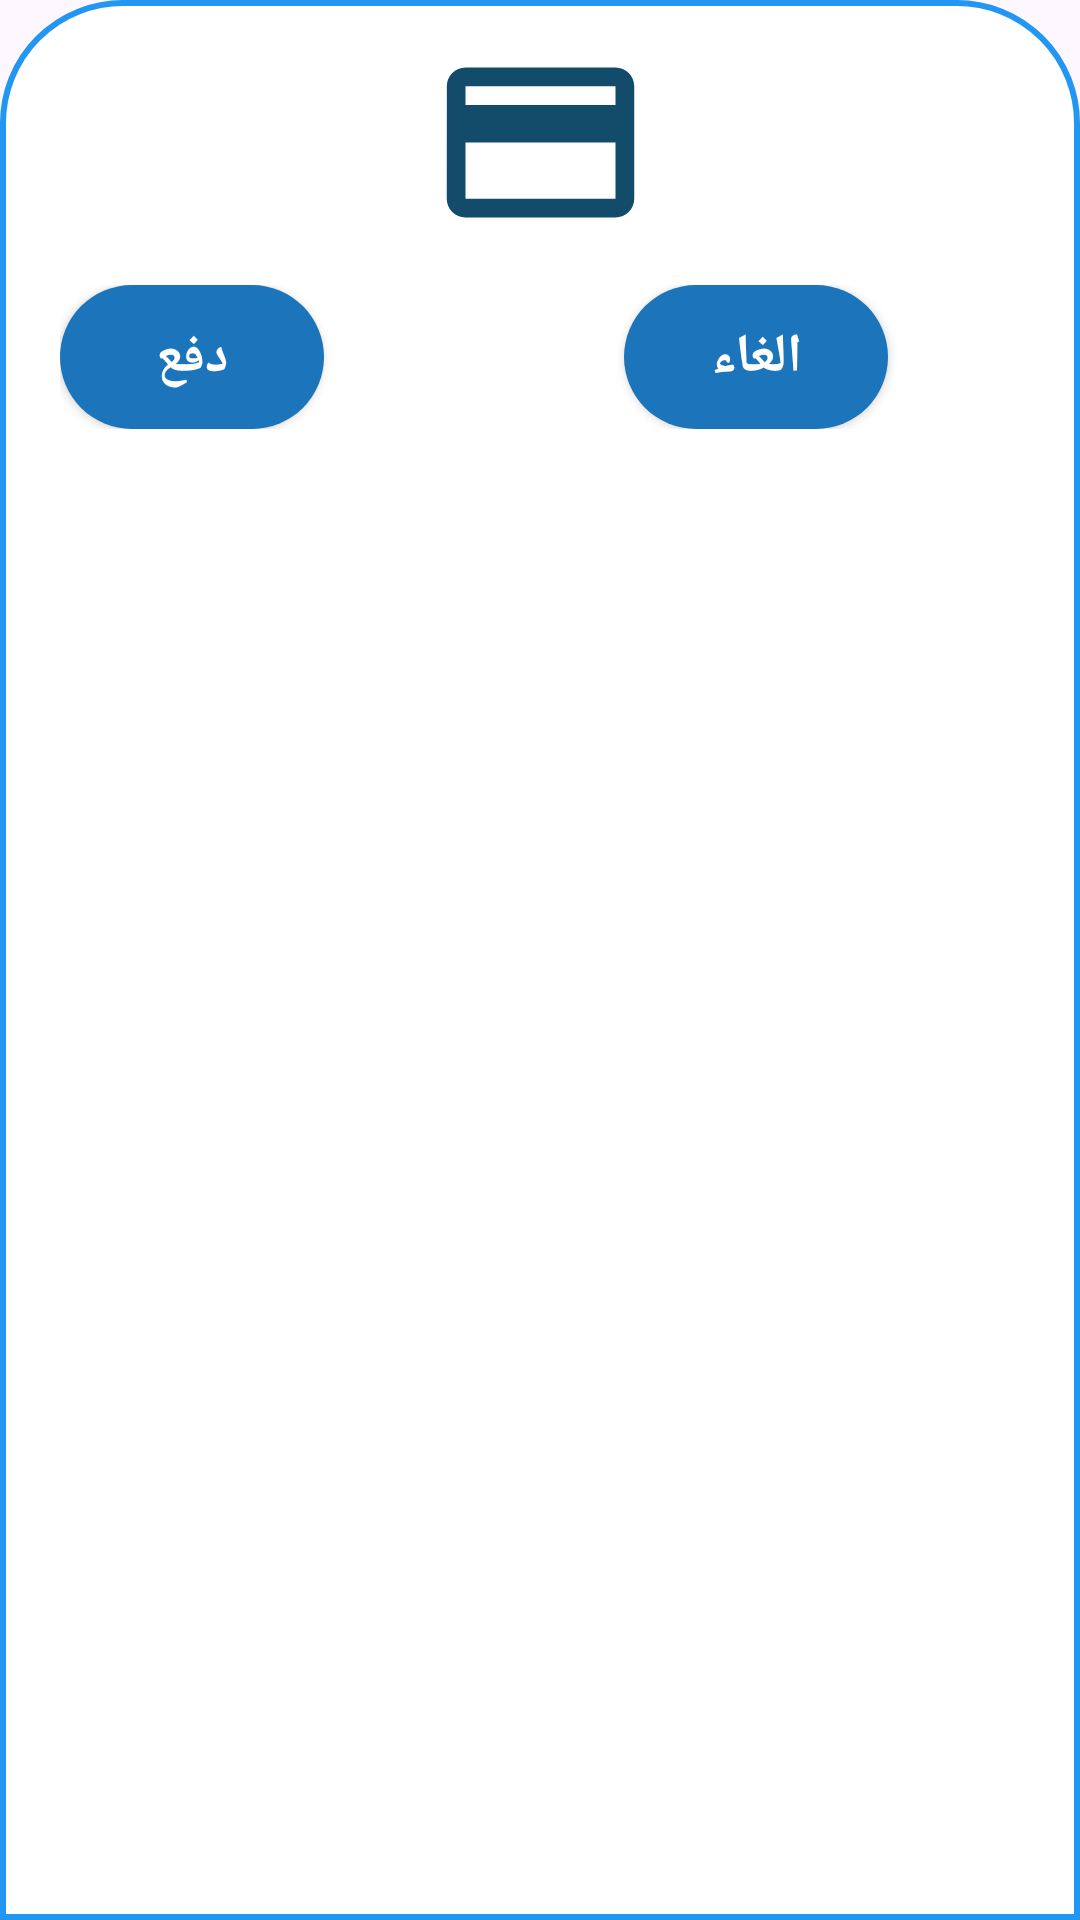

Write the Android layout XML for this screen, with the resource values it uses.
<!-- AndroidManifest.xml: application theme Theme.ElNour -->
<!-- res/layout/bottom_payment.xml -->
<?xml version="1.0" encoding="utf-8"?>
<LinearLayout xmlns:android="http://schemas.android.com/apk/res/android"
    android:layout_width="match_parent"
    android:layout_height="match_parent"
    android:background="@drawable/dialogbg"
    android:orientation="vertical">

    <ImageView
        android:layout_width="70dp"
        android:layout_height="75dp"
        android:layout_gravity="center|top"
        android:scaleType="centerCrop"
        android:src="@drawable/baseline_payment_24" />

    <LinearLayout
        android:layout_width="match_parent"
        android:layout_height="wrap_content"
        android:layout_margin="10dp"
        android:orientation="horizontal">
    <androidx.appcompat.widget.AppCompatButton
        android:layout_width="wrap_content"
        android:layout_height="wrap_content"
        android:layout_gravity="end"
        android:text="دفع"
        android:background="@drawable/background_button"
        android:textColor="@color/white"
        android:textStyle="bold"
        android:textSize="18sp"
        android:id="@+id/payment"/>
        <androidx.appcompat.widget.AppCompatButton
            android:layout_width="wrap_content"
            android:layout_height="wrap_content"
            android:text="الغاء"
            android:background="@drawable/background_button"
            android:textColor="@color/white"
            android:layout_marginStart="100dp"
            android:textStyle="bold"
            android:textSize="18sp"
            android:id="@+id/cancel"/>

    </LinearLayout>

</LinearLayout>
<!-- resources referenced by this layout -->
<resources>
  <color name="white">#FFFFFFFF</color>
  <!-- drawable background_button (drawable) -->
  <?xml version="1.0" encoding="utf-8"?>
  <selector xmlns:android="http://schemas.android.com/apk/res/android">
       <item>
           <shape android:shape="rectangle">
               <corners android:radius="50dp"/>
               <solid android:color="#1c74bb"/>
           </shape>
       </item>
  </selector>
  <!-- drawable baseline_payment_24 (drawable) -->
  <vector android:height="24dp" android:tint="#124C6A"
      android:viewportHeight="24" android:viewportWidth="24"
      android:width="24dp" xmlns:android="http://schemas.android.com/apk/res/android">
      <path android:fillColor="@android:color/white" android:pathData="M20,4L4,4c-1.11,0 -1.99,0.89 -1.99,2L2,18c0,1.11 0.89,2 2,2h16c1.11,0 2,-0.89 2,-2L22,6c0,-1.11 -0.89,-2 -2,-2zM20,18L4,18v-6h16v6zM20,8L4,8L4,6h16v2z"/>
  </vector>
  <!-- drawable dialogbg (drawable) -->
  <?xml version="1.0" encoding="utf-8"?>
  <shape xmlns:android="http://schemas.android.com/apk/res/android">
  
      <solid
          android:color="@color/white"/>
  
      <corners
          android:topLeftRadius="40dp"
          android:topRightRadius="40dp" />
      <padding
          android:left="10dp"
          android:right="10dp"
          android:top="10dp"
          android:bottom="10dp"/>
  
      <stroke
          android:width="2dp"
          android:color="#2196F3"/>
  
  </shape>
  <style name="Theme.ElNour" parent="Base.Theme.ElNour" />
  <style name="Base.Theme.ElNour" parent="Theme.Material3.DayNight.NoActionBar">
          
          
      </style>
</resources>
